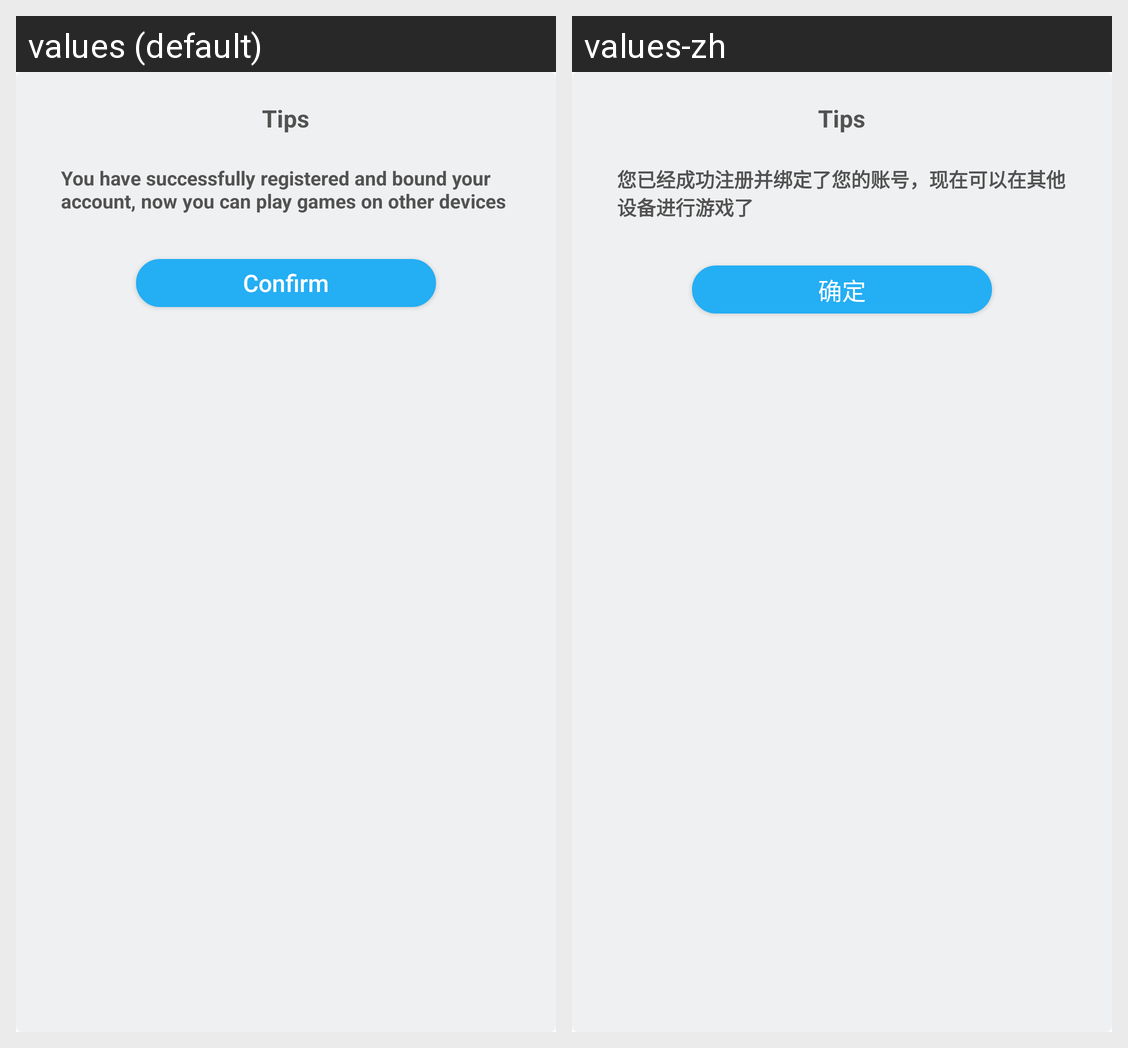

For this localized Android screen grid, give each drawn string resource with its value in every locale shown.
Android screen res/layout/hy_dialog_account_alert.xml rendered under 2 locales, left to right: values (default), values-zh. Device: Nexus 5 (rendered at 1080×1920; each locale shown at half size, 540×960, under a caption strip naming it); theme Theme.MaterialComponents.DayNight.NoActionBar.
Strings drawn on this screen, with the default value and each locale's value (text and hints the layout hard-codes, and strings that could not be matched under every locale, appear in the picture but are not listed):

hy_alert
  values: Tips
  values-zh: Tips  [not translated; the default value is used]

hy_bound_message
  values: You have successfully registered and bound your account, now you can play games on other devices
  values-zh: 您已经成功注册并绑定了您的账号，现在可以在其他设备进行游戏了

u9pay_confirm_btn
  values: Confirm
  values-zh: 确定
